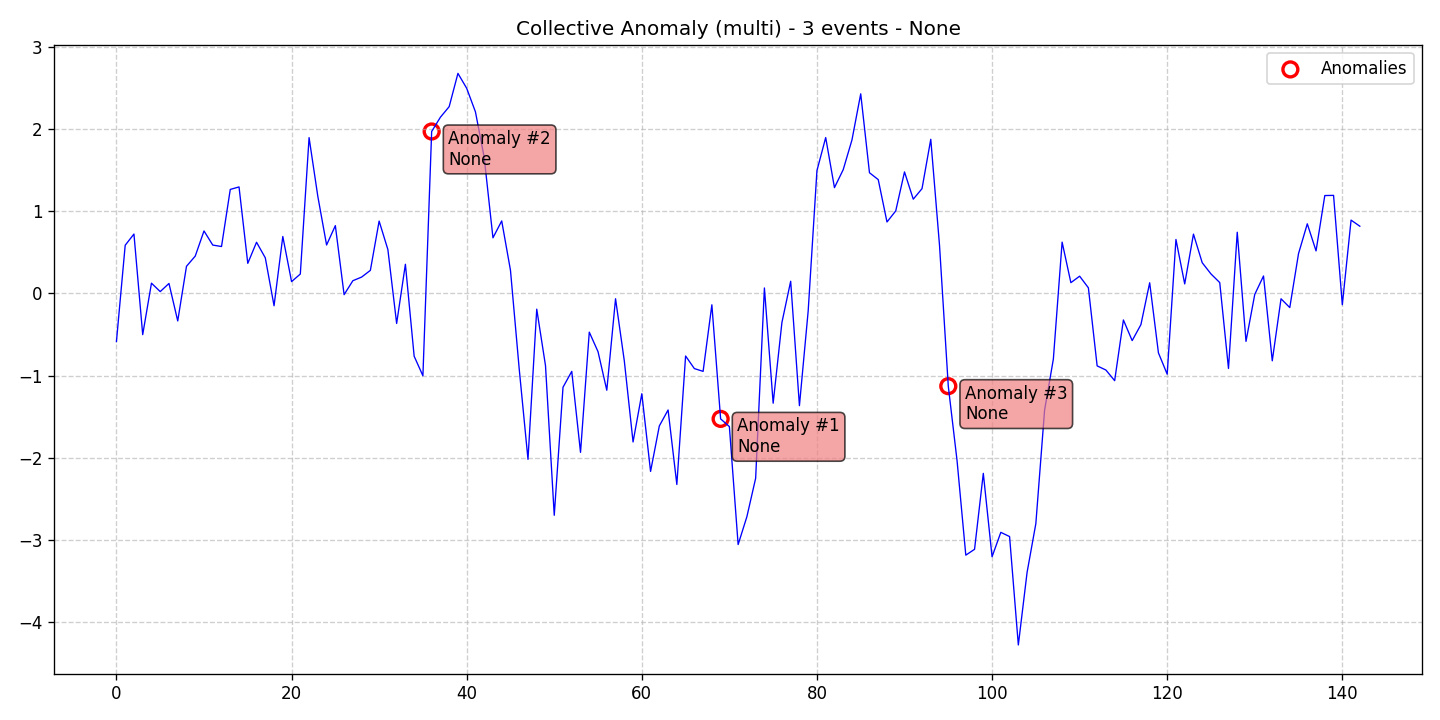

The table this chart was drawn from, first rows:
data, stationary, det_lin_up, det_lin_down, det_quad, det_cubic, det_exp, det_damped, stoc_trend, volatility, single_seas, multiple_seas, point_anom_single, point_anom_multi, collect_anom, context_anom, mean_shift, var_shift, trend_shift, date, is_break, is_anomaly, is_multi, location_beginning
-0.5858, 0, 0, 0, 0, 0, 0, 0, 0, 0, 0, 0, 0, 0, 1, 0, 0, 0, 0, 2020-01-01, 0, 0, 1, 0
0.5878, 0, 0, 0, 0, 0, 0, 0, 0, 0, 0, 0, 0, 0, 1, 0, 0, 0, 0, 2020-01-02, 0, 0, 1, 0
0.7243, 0, 0, 0, 0, 0, 0, 0, 0, 0, 0, 0, 0, 0, 1, 0, 0, 0, 0, 2020-01-03, 0, 0, 1, 0
-0.5013, 0, 0, 0, 0, 0, 0, 0, 0, 0, 0, 0, 0, 0, 1, 0, 0, 0, 0, 2020-01-04, 0, 0, 1, 0
0.1259, 0, 0, 0, 0, 0, 0, 0, 0, 0, 0, 0, 0, 0, 1, 0, 0, 0, 0, 2020-01-05, 0, 0, 1, 0
0.02313, 0, 0, 0, 0, 0, 0, 0, 0, 0, 0, 0, 0, 0, 1, 0, 0, 0, 0, 2020-01-06, 0, 0, 1, 0
0.1222, 0, 0, 0, 0, 0, 0, 0, 0, 0, 0, 0, 0, 0, 1, 0, 0, 0, 0, 2020-01-07, 0, 0, 1, 0
-0.3344, 0, 0, 0, 0, 0, 0, 0, 0, 0, 0, 0, 0, 0, 1, 0, 0, 0, 0, 2020-01-08, 0, 0, 1, 0
0.3313, 0, 0, 0, 0, 0, 0, 0, 0, 0, 0, 0, 0, 0, 1, 0, 0, 0, 0, 2020-01-09, 0, 0, 1, 0
0.4558, 0, 0, 0, 0, 0, 0, 0, 0, 0, 0, 0, 0, 0, 1, 0, 0, 0, 0, 2020-01-10, 0, 0, 1, 0
0.7623, 0, 0, 0, 0, 0, 0, 0, 0, 0, 0, 0, 0, 0, 1, 0, 0, 0, 0, 2020-01-11, 0, 0, 1, 0
0.5901, 0, 0, 0, 0, 0, 0, 0, 0, 0, 0, 0, 0, 0, 1, 0, 0, 0, 0, 2020-01-12, 0, 0, 1, 0
0.5724, 0, 0, 0, 0, 0, 0, 0, 0, 0, 0, 0, 0, 0, 1, 0, 0, 0, 0, 2020-01-13, 0, 0, 1, 0
1.268, 0, 0, 0, 0, 0, 0, 0, 0, 0, 0, 0, 0, 0, 1, 0, 0, 0, 0, 2020-01-14, 0, 0, 1, 0
1.299, 0, 0, 0, 0, 0, 0, 0, 0, 0, 0, 0, 0, 0, 1, 0, 0, 0, 0, 2020-01-15, 0, 0, 1, 0
0.3675, 0, 0, 0, 0, 0, 0, 0, 0, 0, 0, 0, 0, 0, 1, 0, 0, 0, 0, 2020-01-16, 0, 0, 1, 0
0.6245, 0, 0, 0, 0, 0, 0, 0, 0, 0, 0, 0, 0, 0, 1, 0, 0, 0, 0, 2020-01-17, 0, 0, 1, 0
0.4345, 0, 0, 0, 0, 0, 0, 0, 0, 0, 0, 0, 0, 0, 1, 0, 0, 0, 0, 2020-01-18, 0, 0, 1, 0
-0.1494, 0, 0, 0, 0, 0, 0, 0, 0, 0, 0, 0, 0, 0, 1, 0, 0, 0, 0, 2020-01-19, 0, 0, 1, 0
0.6945, 0, 0, 0, 0, 0, 0, 0, 0, 0, 0, 0, 0, 0, 1, 0, 0, 0, 0, 2020-01-20, 0, 0, 1, 0
0.145, 0, 0, 0, 0, 0, 0, 0, 0, 0, 0, 0, 0, 0, 1, 0, 0, 0, 0, 2020-01-21, 0, 0, 1, 0
0.2371, 0, 0, 0, 0, 0, 0, 0, 0, 0, 0, 0, 0, 0, 1, 0, 0, 0, 0, 2020-01-22, 0, 0, 1, 0
1.899, 0, 0, 0, 0, 0, 0, 0, 0, 0, 0, 0, 0, 0, 1, 0, 0, 0, 0, 2020-01-23, 0, 0, 1, 0
1.183, 0, 0, 0, 0, 0, 0, 0, 0, 0, 0, 0, 0, 0, 1, 0, 0, 0, 0, 2020-01-24, 0, 0, 1, 0
0.591, 0, 0, 0, 0, 0, 0, 0, 0, 0, 0, 0, 0, 0, 1, 0, 0, 0, 0, 2020-01-25, 0, 0, 1, 0
0.8269, 0, 0, 0, 0, 0, 0, 0, 0, 0, 0, 0, 0, 0, 1, 0, 0, 0, 0, 2020-01-26, 0, 0, 1, 0
-0.01432, 0, 0, 0, 0, 0, 0, 0, 0, 0, 0, 0, 0, 0, 1, 0, 0, 0, 0, 2020-01-27, 0, 0, 1, 0
0.1557, 0, 0, 0, 0, 0, 0, 0, 0, 0, 0, 0, 0, 0, 1, 0, 0, 0, 0, 2020-01-28, 0, 0, 1, 0
0.2002, 0, 0, 0, 0, 0, 0, 0, 0, 0, 0, 0, 0, 0, 1, 0, 0, 0, 0, 2020-01-29, 0, 0, 1, 0
0.2817, 0, 0, 0, 0, 0, 0, 0, 0, 0, 0, 0, 0, 0, 1, 0, 0, 0, 0, 2020-01-30, 0, 0, 1, 0
0.8824, 0, 0, 0, 0, 0, 0, 0, 0, 0, 0, 0, 0, 0, 1, 0, 0, 0, 0, 2020-01-31, 0, 0, 1, 0
0.5353, 0, 0, 0, 0, 0, 0, 0, 0, 0, 0, 0, 0, 0, 1, 0, 0, 0, 0, 2020-02-01, 0, 0, 1, 0
-0.3651, 0, 0, 0, 0, 0, 0, 0, 0, 0, 0, 0, 0, 0, 1, 0, 0, 0, 0, 2020-02-02, 0, 0, 1, 0
0.3561, 0, 0, 0, 0, 0, 0, 0, 0, 0, 0, 0, 0, 0, 1, 0, 0, 0, 0, 2020-02-03, 0, 0, 1, 0
-0.7642, 0, 0, 0, 0, 0, 0, 0, 0, 0, 0, 0, 0, 0, 1, 0, 0, 0, 0, 2020-02-04, 0, 0, 1, 0
-1.003, 0, 0, 0, 0, 0, 0, 0, 0, 0, 0, 0, 0, 0, 1, 0, 0, 0, 0, 2020-02-05, 0, 0, 1, 0
1.974, 0, 0, 0, 0, 0, 0, 0, 0, 0, 0, 0, 0, 0, 1, 0, 0, 0, 0, 2020-02-06, 0, 1, 1, 0
2.148, 0, 0, 0, 0, 0, 0, 0, 0, 0, 0, 0, 0, 0, 1, 0, 0, 0, 0, 2020-02-07, 0, 0, 1, 0
2.277, 0, 0, 0, 0, 0, 0, 0, 0, 0, 0, 0, 0, 0, 1, 0, 0, 0, 0, 2020-02-08, 0, 0, 1, 0
2.682, 0, 0, 0, 0, 0, 0, 0, 0, 0, 0, 0, 0, 0, 1, 0, 0, 0, 0, 2020-02-09, 0, 0, 1, 0
2.501, 0, 0, 0, 0, 0, 0, 0, 0, 0, 0, 0, 0, 0, 1, 0, 0, 0, 0, 2020-02-10, 0, 0, 1, 0
2.213, 0, 0, 0, 0, 0, 0, 0, 0, 0, 0, 0, 0, 0, 1, 0, 0, 0, 0, 2020-02-11, 0, 0, 1, 0
1.658, 0, 0, 0, 0, 0, 0, 0, 0, 0, 0, 0, 0, 0, 1, 0, 0, 0, 0, 2020-02-12, 0, 0, 1, 0
0.6785, 0, 0, 0, 0, 0, 0, 0, 0, 0, 0, 0, 0, 0, 1, 0, 0, 0, 0, 2020-02-13, 0, 0, 1, 0
0.8841, 0, 0, 0, 0, 0, 0, 0, 0, 0, 0, 0, 0, 0, 1, 0, 0, 0, 0, 2020-02-14, 0, 0, 1, 0
0.2829, 0, 0, 0, 0, 0, 0, 0, 0, 0, 0, 0, 0, 0, 1, 0, 0, 0, 0, 2020-02-15, 0, 0, 1, 0
-0.9215, 0, 0, 0, 0, 0, 0, 0, 0, 0, 0, 0, 0, 0, 1, 0, 0, 0, 0, 2020-02-16, 0, 0, 1, 0
-2.021, 0, 0, 0, 0, 0, 0, 0, 0, 0, 0, 0, 0, 0, 1, 0, 0, 0, 0, 2020-02-17, 0, 0, 1, 0
-0.1909, 0, 0, 0, 0, 0, 0, 0, 0, 0, 0, 0, 0, 0, 1, 0, 0, 0, 0, 2020-02-18, 0, 0, 1, 0
-0.8786, 0, 0, 0, 0, 0, 0, 0, 0, 0, 0, 0, 0, 0, 1, 0, 0, 0, 0, 2020-02-19, 0, 0, 1, 0
-2.703, 0, 0, 0, 0, 0, 0, 0, 0, 0, 0, 0, 0, 0, 1, 0, 0, 0, 0, 2020-02-20, 0, 0, 1, 0
-1.143, 0, 0, 0, 0, 0, 0, 0, 0, 0, 0, 0, 0, 0, 1, 0, 0, 0, 0, 2020-02-21, 0, 0, 1, 0
-0.9489, 0, 0, 0, 0, 0, 0, 0, 0, 0, 0, 0, 0, 0, 1, 0, 0, 0, 0, 2020-02-22, 0, 0, 1, 0
-1.936, 0, 0, 0, 0, 0, 0, 0, 0, 0, 0, 0, 0, 0, 1, 0, 0, 0, 0, 2020-02-23, 0, 0, 1, 0
-0.4709, 0, 0, 0, 0, 0, 0, 0, 0, 0, 0, 0, 0, 0, 1, 0, 0, 0, 0, 2020-02-24, 0, 0, 1, 0
-0.7091, 0, 0, 0, 0, 0, 0, 0, 0, 0, 0, 0, 0, 0, 1, 0, 0, 0, 0, 2020-02-25, 0, 0, 1, 0
-1.179, 0, 0, 0, 0, 0, 0, 0, 0, 0, 0, 0, 0, 0, 1, 0, 0, 0, 0, 2020-02-26, 0, 0, 1, 0
-0.06423, 0, 0, 0, 0, 0, 0, 0, 0, 0, 0, 0, 0, 0, 1, 0, 0, 0, 0, 2020-02-27, 0, 0, 1, 0
-0.8202, 0, 0, 0, 0, 0, 0, 0, 0, 0, 0, 0, 0, 0, 1, 0, 0, 0, 0, 2020-02-28, 0, 0, 1, 0
-1.809, 0, 0, 0, 0, 0, 0, 0, 0, 0, 0, 0, 0, 0, 1, 0, 0, 0, 0, 2020-02-29, 0, 0, 1, 0
... 83 more rows
